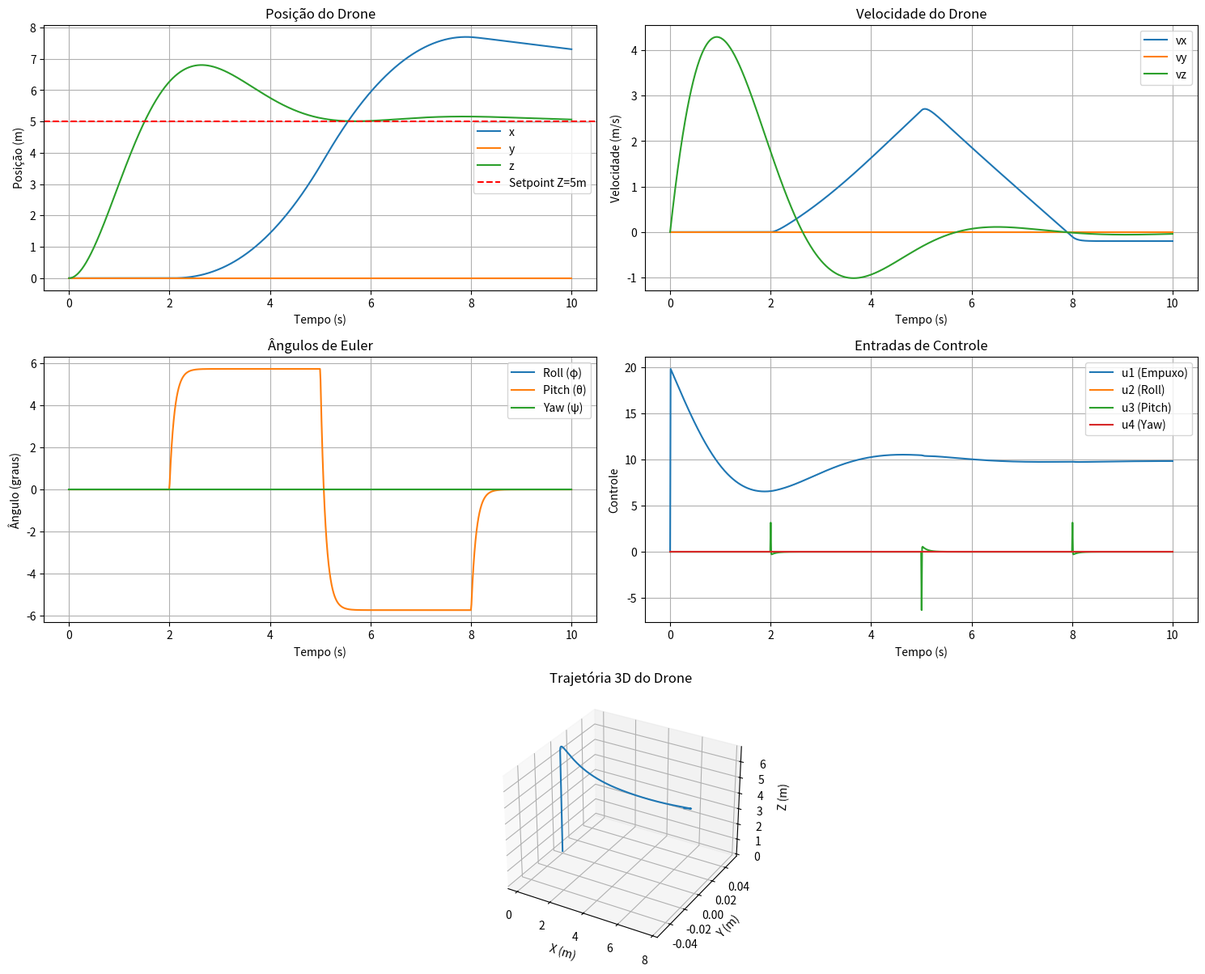

Source code (Python):
import numpy as np
import matplotlib.pyplot as plt
from scipy.integrate import odeint
from scipy.linalg import solve_continuous_are

class DroneDynamics:
    def __init__(self, m, g, Ixx, Iyy, Izz, Jr=0.0):
        """
        Inicializa os parâmetros físicos do drone.
        
        Args:
            m (float): Massa do drone (kg)
            g (float): Aceleração gravitacional (m/s²)
            Ixx (float): Momento de inércia no eixo x (kg·m²)
            Iyy (float): Momento de inércia no eixo y (kg·m²)
            Izz (float): Momento de inércia no eixo z (kg·m²)
            Jr (float, optional): Momento de inércia do rotor (kg·m²). Default = 0.0
        """
        self.m = m
        self.g = g
        self.Ixx = Ixx
        self.Iyy = Iyy
        self.Izz = Izz
        self.Jr = Jr

    def model(self, state, t, u, Omega_r):
        """
        Modelo do drone para integração com odeint.
        
        Args:
            state (np.array[12]): Vetor de estado
            t (float): Tempo atual (não usado, necessário para odeint)
            u (list[4]): Vetor de controle
            Omega_r (float): Velocidade angular residual do rotor
            
        Returns:
            np.array[12]: Derivadas temporais do estado
        """
        x, y, z, vx, vy, vz, phi, theta, psi, p, q, r = state
        
        # Calcula funções trigonométricas
        c_phi = np.cos(phi)
        s_phi = np.sin(phi)
        c_theta = np.cos(theta)
        s_theta = np.sin(theta)
        c_psi = np.cos(psi)
        s_psi = np.sin(psi)
        t_theta = np.tan(theta)
        
        # Dinâmica translacional (acelerações lineares)
        ax = (c_phi * c_psi * s_theta + s_phi * s_psi) * u[0] / self.m
        ay = (c_phi * s_psi * s_theta - c_psi * s_phi) * u[0] / self.m
        az = -self.g + (c_phi * c_theta) * u[0] / self.m
        
        # Dinâmica rotacional (acelerações angulares)
        dp = ((self.Iyy - self.Izz) * q * r - self.Jr * Omega_r * q + u[1]) / self.Ixx
        dq = ((self.Izz - self.Ixx) * p * r + self.Jr * Omega_r * p + u[2]) / self.Iyy
        dr = ((self.Ixx - self.Iyy) * p * q + u[3]) / self.Izz
        
        # Cinemática angular (derivadas dos ângulos de Euler)
        dphi = p + (q * s_phi + r * c_phi) * t_theta
        dtheta = q * c_phi - r * s_phi
        dpsi = (q * s_phi + r * c_phi) / c_theta
        
        return [vx, vy, vz, ax, ay, az, dphi, dtheta, dpsi, dp, dq, dr]

def simulate_drone():
    # Parâmetros do drone (quadrotor típico)
    params = {
        'm': 1,      # kg
        'g': 9.81,     # m/s²
        'Ixx': 0.034,  # kg·m²
        'Iyy': 0.034,  # kg·m²
        'Izz': 0.097,  # kg·m²
        'Jr': 0.0    # kg·m²
    }
    
    # Criar instância do modelo do drone
    drone = DroneDynamics(**params)
    
    # Condições iniciais [x, y, z, vx, vy, vz, phi, theta, psi, p, q, r]
    state0 = [0, 0, 0, 0, 0, 0, 0, 0, 0, 0, 0, 0]
    
    # Tempo de simulação: 10 segundos com 1000 pontos
    t = np.linspace(0, 10, 1000)
    
    # Velocidade angular residual do rotor
    Omega_r = 0.0  # rad/s
    
    # Integrar as equações diferenciais
    states = np.zeros((len(t), len(state0)))
    states[0] = state0
    integral_error_z = 0
    
    # --- Parâmetros do controlador SDRE ---
    # Matrizes de ponderação para o controlador de atitude (ajustáveis)
    Q_att = np.diag([100, 100, 100, 1, 1, 1])  # Pondera os erros de [phi, theta, psi, p, q, r]
    R_att = np.diag([0.1, 0.1, 0.1])      # Pondera o custo do controle [u2, u3, u4]

    # Matriz de entrada B para o subsistema de atitude (constante)
    B_att = np.zeros((6, 3))
    B_att[3, 0] = 1 / params['Ixx']
    B_att[4, 1] = 1 / params['Iyy']
    B_att[5, 2] = 1 / params['Izz']
    R_inv = np.linalg.inv(R_att)

    # Vetor para armazenar o histórico de controles para plotagem
    u_history = np.zeros((len(t), 4))

    for i in range(1, len(t)):
        # --- Controle PID para u1 (Empuxo/Altitude) ---
        current_z = states[i-1, 2]
        current_vz = states[i-1, 5]
        
        # Cálculo do erro e seus termos
        error_z = 5 - current_z # Setpoint de altitude = 5m
        dt = t[i] - t[i-1]
        integral_error_z += error_z * dt
        derivative_error_z = -current_vz # Termo derivativo é -d(z)/dt = -vz
        
        # Saída do controlador PID + compensação da gravidade
        Kp_z = 2.0  # Ganho proporcional
        Ki_z = 0.5  # Ganho integral
        Kd_z = 1.5  # Ganho derivativo
        u1_pid = Kp_z * error_z + Ki_z * integral_error_z + Kd_z * derivative_error_z
        u1_val = (u1_pid + params['m'] * params['g']) / (np.cos(states[i-1, 6]) * np.cos(states[i-1, 7])) # Compensação do ângulo

        # --- Controle SDRE para u2, u3, u4 (Atitude) ---
        # Estado de atitude atual [phi, theta, psi, p, q, r]
        phi, theta, psi, p, q, r = states[i-1, 6:]
        
        # Trajetória de referência para atitude (substitui os comandos manuais)
        phi_des, theta_des, psi_des = 0.0, 0.0, 0.0
        ti = t[i]
        if 2.0 < ti <= 5.0:
            theta_des = 0.1 # rad, inclina para frente
        elif 5.0 < ti <= 8.0:
            theta_des = -0.1 # rad, gira
        
        # Vetor de erro de atitude
        e_att = np.array([phi - phi_des, theta - theta_des, psi - psi_des, p - 0, q - 0, r - 0])

        # Construção da matriz A(x) dependente do estado
        A_att = np.zeros((6, 6))
        c_phi, s_phi = np.cos(phi), np.sin(phi)
        c_theta, s_theta = np.cos(theta), np.sin(theta)
        
        # Evita divisão por zero em tan(theta) e 1/cos(theta)
        if abs(c_theta) < 1e-6:
            c_theta = 1e-6 * np.sign(c_theta)
        t_theta = s_theta / c_theta

        # Linhas da Cinemática Angular
        A_att[0, 3], A_att[0, 4], A_att[0, 5] = 1, s_phi * t_theta, c_phi * t_theta
        A_att[1, 4], A_att[1, 5] = c_phi, -s_phi
        A_att[2, 4], A_att[2, 5] = s_phi / c_theta, c_phi / c_theta

        # Linhas da Dinâmica Rotacional (uma possível parametrização SDC)
        A_att[3, 4] = ((params['Iyy'] - params['Izz']) / (2 * params['Ixx'])) * r - (params['Jr'] / (params['Ixx'])) * Omega_r
        A_att[3, 5] = ((params['Iyy'] - params['Izz']) / (2 * params['Ixx'])) * q

        A_att[4, 3] = ((params['Izz'] - params['Ixx']) / (2 * params['Iyy'])) * r + (params['Jr'] / (params['Iyy'])) * Omega_r
        A_att[4, 5] = ((params['Izz'] - params['Ixx']) / (2 * params['Iyy'])) * p
        
        A_att[5, 3] = ((params['Ixx'] - params['Iyy']) / (2 * params['Izz'])) * q
        A_att[5, 4] = ((params['Ixx'] - params['Iyy']) / (2 * params['Izz'])) * p

        # Resolver a Equação de Riccati em tempo contínuo
        P = solve_continuous_are(A_att, B_att, Q_att, R_att)

        # Calcular o ganho K(x)
        K_att = R_inv @ B_att.T @ P

        # Calcular o controle de atitude u = -K*e
        u_att = -K_att @ e_att
        u2_val, u3_val, u4_val = u_att

        # Monta o vetor de controle final e armazena
        u = [u1_val, u2_val, u3_val, u4_val]
        u_history[i] = u
        
        # Integra para o próximo passo
        t_interval = [t[i-1], t[i]]
        result = odeint(drone.model, states[i-1], t_interval, args=(u, Omega_r))
        states[i] = result[-1]
    
    # Plotar resultados
    plt.figure(figsize=(15, 12))
    
    # Posição
    plt.subplot(3, 2, 1)
    plt.plot(t, states[:, 0], label='x')
    plt.plot(t, states[:, 1], label='y')
    plt.plot(t, states[:, 2], label='z')
    plt.axhline(y=5, color='r', linestyle='--', label='Setpoint Z=5m')
    plt.title('Posição do Drone')
    plt.xlabel('Tempo (s)')
    plt.ylabel('Posição (m)')
    plt.legend()
    plt.grid(True)
    
    # Velocidade
    plt.subplot(3, 2, 2)
    plt.plot(t, states[:, 3], label='vx')
    plt.plot(t, states[:, 4], label='vy')
    plt.plot(t, states[:, 5], label='vz')
    plt.title('Velocidade do Drone')
    plt.xlabel('Tempo (s)')
    plt.ylabel('Velocidade (m/s)')
    plt.legend()
    plt.grid(True)
    
    # Ângulos de Euler
    plt.subplot(3, 2, 3)
    plt.plot(t, np.rad2deg(states[:, 6]), label='Roll (φ)')
    plt.plot(t, np.rad2deg(states[:, 7]), label='Pitch (θ)')
    plt.plot(t, np.rad2deg(states[:, 8]), label='Yaw (ψ)')
    plt.title('Ângulos de Euler')
    plt.xlabel('Tempo (s)')
    plt.ylabel('Ângulo (graus)')
    plt.legend()
    plt.grid(True)
    
    # Entradas de Controle
    plt.subplot(3, 2, 4)
    plt.plot(t, u_history[:, 0], label='u1 (Empuxo)')
    plt.plot(t, u_history[:, 1], label='u2 (Roll)')
    plt.plot(t, u_history[:, 2], label='u3 (Pitch)')
    plt.plot(t, u_history[:, 3], label='u4 (Yaw)')
    plt.title('Entradas de Controle')
    plt.xlabel('Tempo (s)')
    plt.ylabel('Controle')
    plt.legend()
    plt.grid(True)
    
    # Trajetória 3D
    ax = plt.subplot(3, 2, (5, 6), projection='3d')
    ax.plot(states[:, 0], states[:, 1], states[:, 2])
    ax.set_title('Trajetória 3D do Drone')
    ax.set_xlabel('X (m)')
    ax.set_ylabel('Y (m)')
    ax.set_zlabel('Z (m)')
    ax.grid(True)
    
    plt.tight_layout()
    plt.show()

# Executar a simulação
if __name__ == "__main__":
    simulate_drone()
